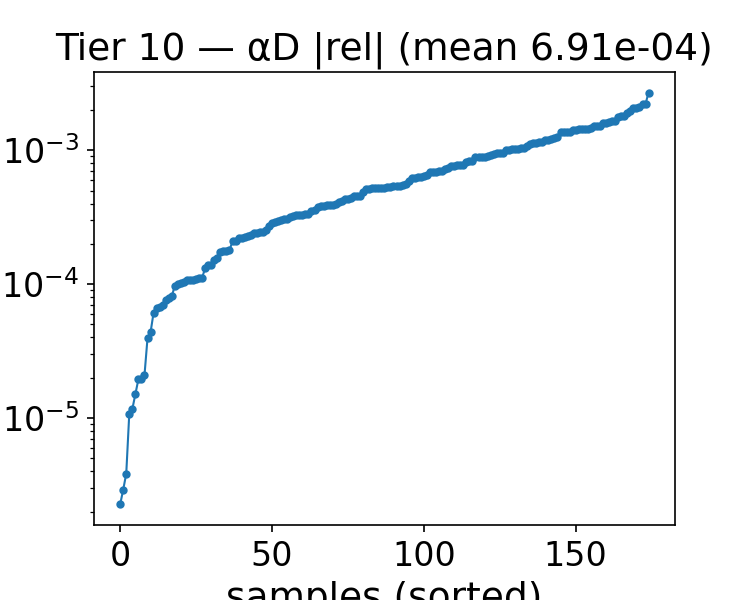

The file beside this chart, header and first rows:
alpha, beta, alphaD_true, alphaD_pred, rel_abs, rel_signed
1.743, 1.25, 21.33, 21.34, 8.983383186093252e-05, 8.983383186093252e-05
1.614, 1.25, 21.05, 21.06, 0.000163, 0.000163
1.1, 1.75, 18.05, 18.05, 0.0002841, -0.0002841
1.1, 4.25, 13.18, 13.17, 0.0002735, -0.0002735
1.1, 4, 13.45, 13.45, 0.0003142, 0.0003142
0.7140, 1, 20.11, 20.11, 0.0002958, -0.0002958
1.229, 4, 13.63, 13.62, 0.0001969, -0.0001969
2, 2.5, 18.34, 18.35, 0.0003885, 0.0003885
0.3290, 4.25, 15.84, 15.86, 0.0007476, 0.0007476
2, 2.75, 17.79, 17.79, 0.0003457, 0.0003457
0.3290, 1.5, 17.28, 17.28, 1.5225166429689363e-06, -1.5225166429689363e-06
0.9710, 1.25, 19.57, 19.57, 4.3160659110185694e-05, 4.3160659110185694e-05
2, 2, 19.59, 19.59, 4.13360957093674e-05, -4.13360957093674e-05
1.871, 1, 22.52, 22.52, 1.2389971673661432e-06, 1.2389971673661432e-06
0.5860, 1.5, 17.73, 17.73, 0.000323, 0.000323
1.871, 4.25, 14.76, 14.76, 6.973597722549239e-05, -6.973597722549239e-05
1.743, 3, 16.56, 16.56, 4.8789037319106454e-05, -4.8789037319106454e-05
1.614, 3, 16.2, 16.2, 3.5415066724006466e-05, 3.5415066724006466e-05
0.4570, 3.5, 14.27, 14.27, 4.838972637614415e-05, 4.838972637614415e-05
0.8430, 4, 13.37, 13.37, 1.5789089375583883e-05, 1.5789089375583883e-05
0.8430, 4.25, 13.2, 13.2, 0.00017, -0.00017
1.1, 3.75, 13.76, 13.77, 0.0002171, 0.0002171
0.8430, 1, 20.4, 20.4, 4.404711769468225e-05, -4.404711769468225e-05
0.8430, 4.5, 13.09, 13.09, 0.0001184, -0.0001184
0.7140, 3, 14.44, 14.44, 0.0002514, -0.0002514
0.8430, 1.25, 19.27, 19.27, 0.0002744, 0.0002744
0.2000, 3, 15.13, 15.13, 2.519273721440557e-05, 2.519273721440557e-05
1.357, 1.5, 19.54, 19.54, 0.0002264, -0.0002264
1.486, 4.25, 13.78, 13.79, 0.0003108, 0.0003108
0.9710, 3.75, 13.63, 13.63, 0.0001445, 0.0001445
1.229, 3, 15.23, 15.23, 0.0003396, 0.0003396
1.229, 3.75, 13.97, 13.97, 0.0002695, -0.0002695
0.3290, 3.25, 14.69, 14.7, 0.0007154, 0.0007154
1.229, 3.25, 14.76, 14.77, 0.0003503, 0.0003503
1.229, 3.5, 14.35, 14.35, 0.0003242, -0.0003242
1.871, 3.75, 15.54, 15.53, 0.0003167, -0.0003167
1.871, 3.25, 16.42, 16.42, 3.370843124318596e-06, -3.370843124318596e-06
1.614, 2, 18.61, 18.61, 0.0002012, -0.0002012
0.4570, 2.25, 15.52, 15.52, 0.0001113, -0.0001113
0.7140, 2.25, 15.82, 15.82, 0.0001062, -0.0001062
0.2000, 2.5, 15.27, 15.27, 0.0003252, -0.0003252
0.8430, 3, 14.55, 14.55, 0.0001338, -0.0001338
0.8430, 3.5, 13.86, 13.86, 1.7458977407539478e-05, -1.7458977407539478e-05
0.9710, 2.25, 16.32, 16.31, 0.0001557, -0.0001557
0.3290, 2, 15.95, 15.95, 0.0004516, -0.0004516
0.9710, 2.5, 15.72, 15.72, 7.624178840990723e-05, -7.624178840990723e-05
0.9710, 2.75, 15.2, 15.19, 0.0003556, -0.0003556
0.5860, 2, 16.23, 16.23, 0.0001829, -0.0001829
1.871, 2.75, 17.43, 17.44, 0.0004446, 0.0004446
1.614, 4.25, 14.08, 14.09, 0.0001153, 0.0001153
